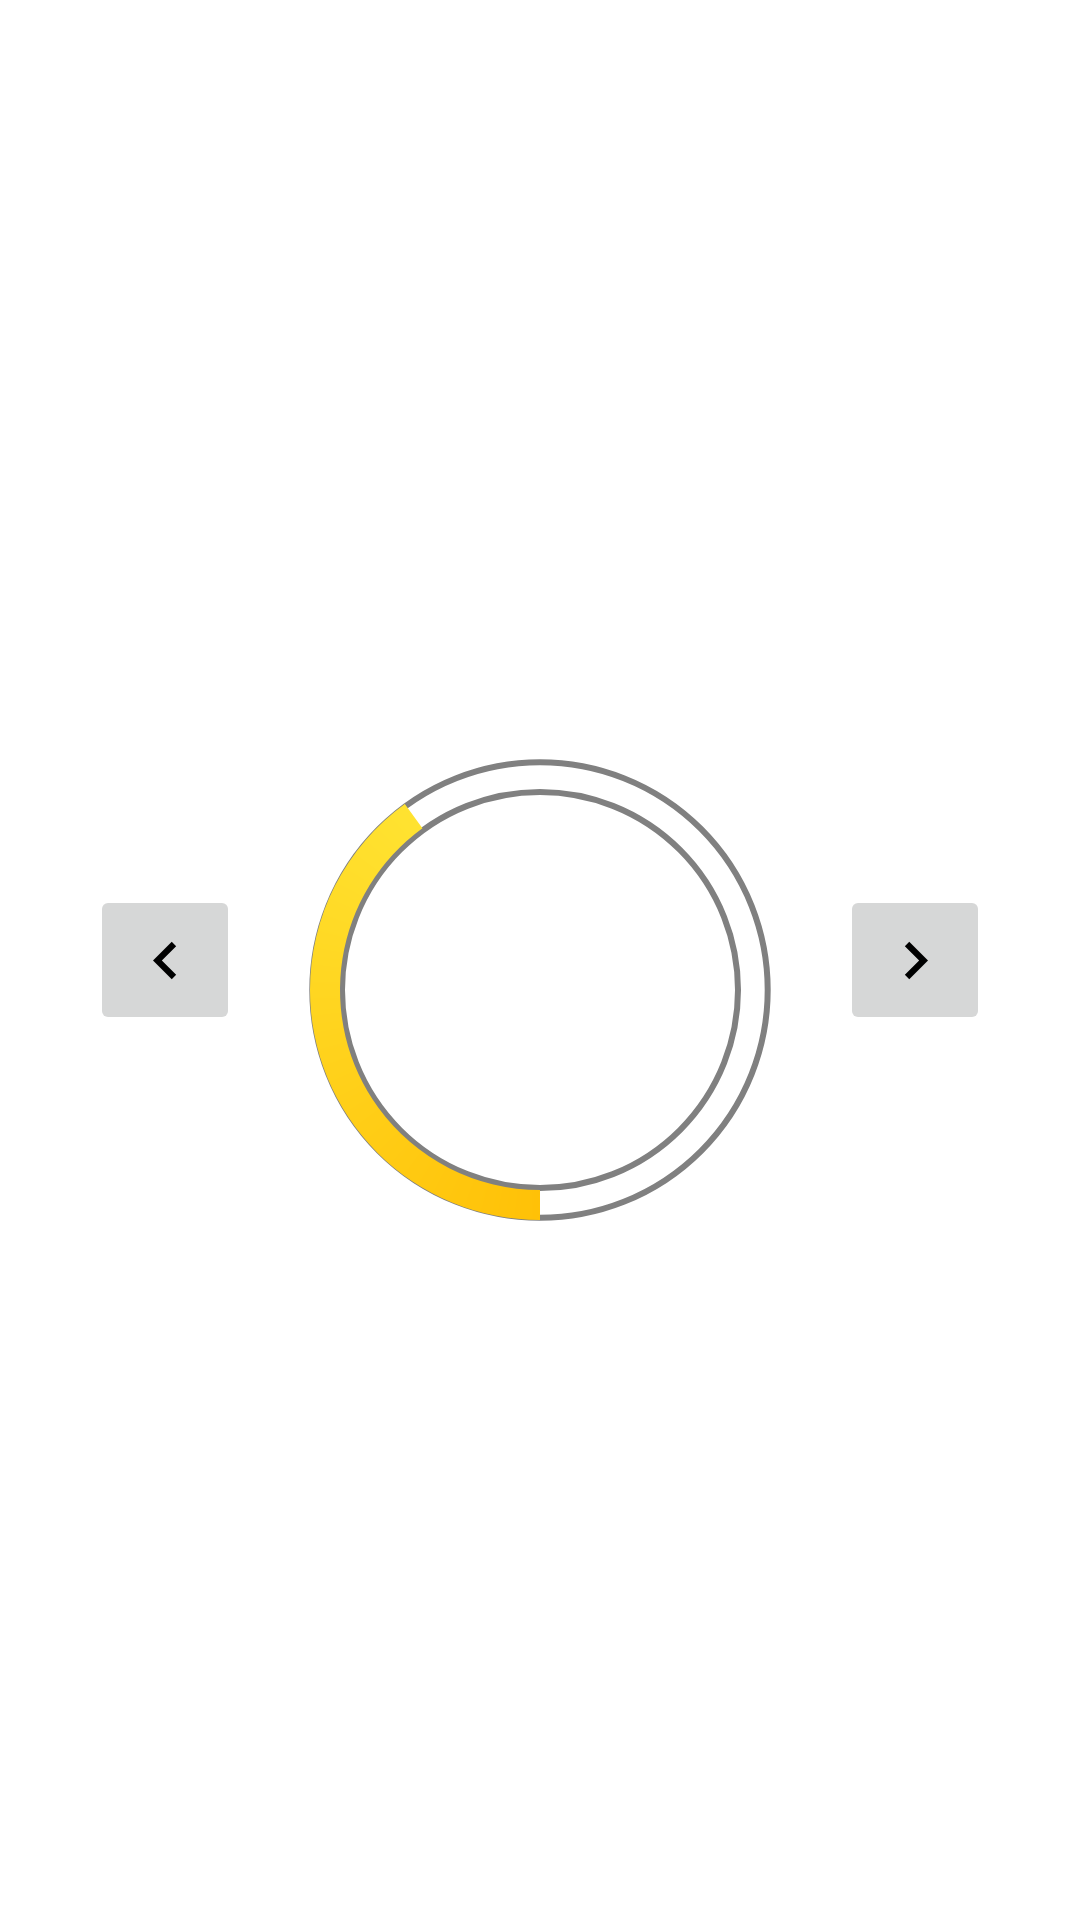

Here is an Android app screen rendered from its layout file. Give the layout XML and the strings, colors and styles it references.
<!-- AndroidManifest.xml: application theme Theme.FitnessApp -->
<!-- res/layout/fragment_daily.xml -->
<?xml version="1.0" encoding="utf-8"?>
<FrameLayout xmlns:android="http://schemas.android.com/apk/res/android"
    xmlns:tools="http://schemas.android.com/tools"
    android:layout_width="match_parent"
    android:layout_height="wrap_content"
    android:orientation="vertical"
    tools:context=".DailyFragment">

    

    <LinearLayout
        android:layout_width="match_parent"
        android:layout_height="match_parent"
        android:gravity="center"
        android:orientation="horizontal">

        <ImageButton
            android:id="@+id/imageButtonArrowLeft"
            android:layout_width="50dp"
            android:layout_height="50dp"
            android:contentDescription="@string/arrowLeft"
            android:src="@drawable/arrow_left" />

        <ProgressBar
            android:id="@+id/progressBarDay"
            style="?android:attr/progressBarStyleHorizontal"
            android:layout_width="200dp"
            android:layout_height="200dp"
            android:layout_marginTop="15dp"
            android:layout_marginBottom="5dp"
            android:background="@drawable/circular_progress_background"
            android:indeterminate="false"
            android:max="100"
            android:progress="40"
            android:progressDrawable="@drawable/circular_progress_bar" />

        <ImageButton
            android:id="@+id/imageButtonArrowRight"
            android:layout_width="50dp"
            android:layout_height="50dp"
            android:contentDescription="@string/arrowRight"
            android:src="@drawable/arrow_right" />
    </LinearLayout>

</FrameLayout>
<!-- resources referenced by this layout -->
<resources>
  <!-- drawable arrow_left (drawable) -->
  <vector android:autoMirrored="true" android:height="25dp"
      android:tint="#000000" android:viewportHeight="24"
      android:viewportWidth="24" android:width="25dp" xmlns:android="http://schemas.android.com/apk/res/android">
      <path android:fillColor="@android:color/white" android:pathData="M15.41,16.59L10.83,12l4.58,-4.59L14,6l-6,6 6,6 1.41,-1.41z"/>
  </vector>
  <!-- drawable arrow_right (drawable) -->
  <vector android:autoMirrored="true" android:height="25dp"
      android:tint="#000000" android:viewportHeight="24"
      android:viewportWidth="24" android:width="25dp" xmlns:android="http://schemas.android.com/apk/res/android">
      <path android:fillColor="@android:color/white" android:pathData="M8.59,16.59L13.17,12 8.59,7.41 10,6l6,6 -6,6 -1.41,-1.41z"/>
  </vector>
  <!-- drawable circular_progress_background (drawable) -->
  <?xml version="1.0" encoding="utf-8"?>
  <shape xmlns:android="http://schemas.android.com/apk/res/android"
      android:shape="ring"
      android:useLevel="false"
      android:thicknessRatio="20">
  
      <solid android:color="@android:color/transparent" />
      <stroke
          android:width="2dp"
          android:color="@color/gray" />
  
  </shape>
  <!-- drawable circular_progress_bar (drawable) -->
  <?xml version="1.0" encoding="utf-8"?>
  <rotate xmlns:android="http://schemas.android.com/apk/res/android"
      android:fromDegrees="90"
      android:toDegrees="90">
  
      <shape
          android:innerRadiusRatio="3"
          android:shape="ring"
          android:thicknessRatio="20"
          android:useLevel="true">
  
          <gradient
              android:type="sweep"
              android:startColor="@color/start_color"
              android:centerColor="@color/center_color"
              android:endColor="@color/end_color"
              android:angle="0"
              android:useLevel="false" />
  
      </shape>
  
  </rotate>
  <string name="arrowLeft">Pfeil Home links</string>
  <string name="arrowRight">Pfeil Home rechts</string>
  <style name="Theme.FitnessApp" parent="Theme.MaterialComponents.DayNight.DarkActionBar">
          
          <item name="colorPrimary">@color/purple_500</item>
          <item name="colorPrimaryVariant">@color/purple_700</item>
          <item name="colorOnPrimary">@color/white</item>
          
          <item name="colorSecondary">@color/teal_200</item>
          <item name="colorSecondaryVariant">@color/teal_700</item>
          <item name="colorOnSecondary">@color/black</item>
          
          <item name="android:statusBarColor">?attr/colorPrimaryVariant</item>
          
      </style>
  <color name="gray">#808080</color>
  <color name="start_color">#FFC107</color>
  <color name="center_color">#FFEB3B</color>
  <color name="end_color">#CDDC39</color>
  <color name="purple_500">#FF6200EE</color>
  <color name="purple_700">#FF3700B3</color>
  <color name="white">#FFFFFFFF</color>
  <color name="teal_200">#FF03DAC5</color>
  <color name="teal_700">#FF018786</color>
  <color name="black">#FF000000</color>
</resources>
